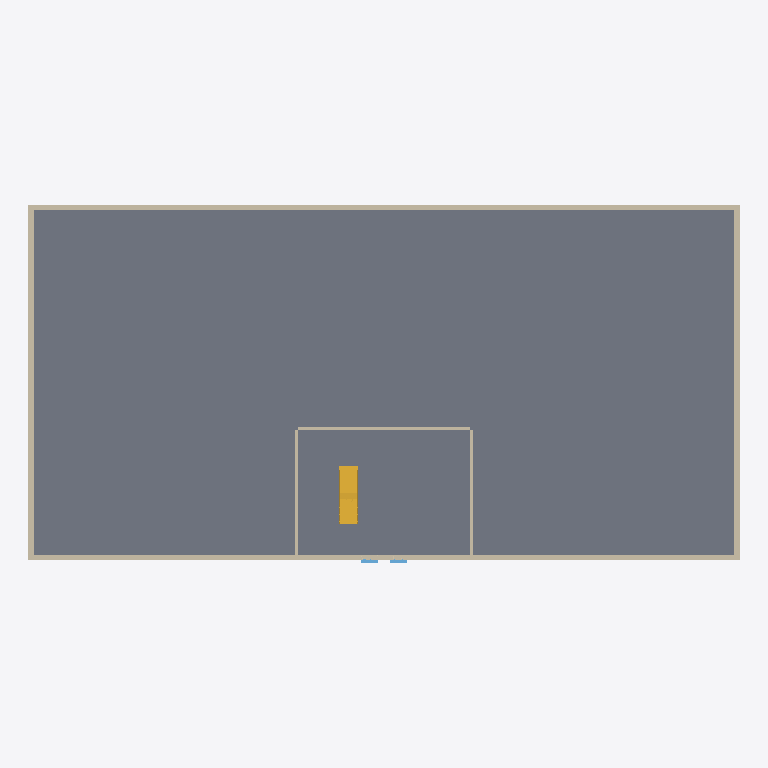
Plan cut of the same IFC building model at storey 'OG 1 - OK RFB' (level 3.00 m, cut at 4.40 m), seen from above with north up, elements coloured by IFC class: 7 walls (beige), 2 stairs (yellow), 2 windows (light blue), 1 slab (grey). Cut surfaces are drawn darker.
Extent 40.0 m × 20.2 m × 9.3 m (x, y, z). Storeys (7): EG 1 - OK RFB at 0.00 m; EG 1 - OK FFB at 0.20 m; OG 1 - OK RFB at 3.00 m; OG 1 - OK FFB at 3.20 m; OG 2 - OK RFB at 6.00 m; OG 2 - OK FFB at 6.20 m; OG 2 - UK RD at 8.80 m. Elements (57): 30 IfcWallStandardCase, 12 IfcWindow, 9 IfcDoor, 3 IfcSlab, 2 IfcStair, 1 IfcRoof.

HEADER;
FILE_DESCRIPTION(('ViewDefinition [CoordinationView_V2.0]'),'2;1');
FILE_NAME('20BIM0001','2020-06-25T11:18:04',(''),(''),'The EXPRESS Data Manager Version 5.02.0100.07 : 28 Aug 2013','20190327_2315(x64) - Exporter 20.0.0.377 - Alternativ-UI 20.0.0.377','');
FILE_SCHEMA(('IFC2X3'));
ENDSEC;
DATA;
#105=IFCPROJECT('0LP8TX6AL4VAb0iOY8_RCl',#41,'20BIM0001',$,$,'','Aktiv',(#97),#92);
#56725=IFCSITE('0LP8TX6AL4VAb0iOY8_RCj',#41,'Default',$,$,#56722,$,$,.ELEMENT.,$,$,$,$,$);
#115=IFCBUILDING('0LP8TX6AL4VAb0iOY8_RCk',#41,'',$,$,#32,$,'',.ELEMENT.,$,$,$);
#148=IFCBUILDINGSTOREY('0LP8TX6AL4VAb0iOXt8a1A',#41,'EG 1 - OK RFB',$,'Ebene:Ebene OK FFB',#147,$,'EG 1 - OK RFB',.ELEMENT.,0.0);
#154=IFCBUILDINGSTOREY('0LP8TX6AL4VAb0iOXt8a1_',#41,'EG 1 - OK FFB',$,'Ebene:Ebene OK FFB',#153,$,'EG 1 - OK FFB',.ELEMENT.,20.0);
#166=IFCBUILDINGSTOREY('0LP8TX6AL4VAb0iOXt8a19',#41,'OG 1 - OK RFB',$,'Ebene:Ebene OK FFB',#165,$,'OG 1 - OK RFB',.ELEMENT.,300.0);
#172=IFCBUILDINGSTOREY('0LP8TX6AL4VAb0iOXt8a1z',#41,'OG 1 - OK FFB',$,'Ebene:Ebene OK FFB',#171,$,'OG 1 - OK FFB',.ELEMENT.,320.0);
#184=IFCBUILDINGSTOREY('0LP8TX6AL4VAb0iOXt8a18',#41,'OG 2 - OK RFB',$,'Ebene:Ebene OK FFB',#183,$,'OG 2 - OK RFB',.ELEMENT.,600.0);
#190=IFCBUILDINGSTOREY('0LP8TX6AL4VAb0iOXt8a1y',#41,'OG 2 - OK FFB',$,'Ebene:Ebene OK FFB',#189,$,'OG 2 - OK FFB',.ELEMENT.,620.0);
#196=IFCBUILDINGSTOREY('0LP8TX6AL4VAb0iOXt8a1l',#41,'OG 2 - UK RD',$,'Ebene:Ebene OK FFB',#195,$,'OG 2 - UK RD',.ELEMENT.,880.0);
#1124=IFCSLAB('0jfo_IsZX9t8VB$bdg8QHW',#41,'Geschossdecke:Futura - STB 40cm:2374518',$,'Geschossdecke:Futura - STB 40cm',#1103,#1122,'2374518',.FLOOR.);
#1215=IFCWALLSTANDARDCASE('1VBdaBK85EJechDJSnRjNx',#41,'Basiswand:Futura - STB 30cm:2374940',$,'Basiswand:Futura - STB 30cm',#1194,#1213,'2374940');
#1305=IFCWALLSTANDARDCASE('1VBdaBK85EJechDJSnRgZn',#41,'Basiswand:Futura - STB 30cm:2375702',$,'Basiswand:Futura - STB 30cm',#1285,#1303,'2375702');
#1260=IFCWALLSTANDARDCASE('1VBdaBK85EJechDJSnRjVu',#41,'Basiswand:Futura - STB 30cm:2375455',$,'Basiswand:Futura - STB 30cm',#1240,#1258,'2375455');
#1350=IFCWALLSTANDARDCASE('1VBdaBK85EJechDJSnRgcY',#41,'Basiswand:Futura - STB 30cm:2376005',$,'Basiswand:Futura - STB 30cm',#1330,#1348,'2376005');
#3899=IFCSTAIR('3vCtyqP6fE7fSBGKCXj5n5',#41,'Ortbetontreppe:Treppe:2380207',$,'Ortbetontreppe:Massiv - Stufen Naturstein - 1 Stockwerkstrennlinie',#3898,$,'2380207',.NOTDEFINED.);
#1896=IFCSTAIR('3vCtyqP6fE7fSBGKCXj5sU',#41,'Ortbetontreppe:Treppe:2379892',$,'Ortbetontreppe:Massiv - Stufen Naturstein - 1 Stockwerkstrennlinie',#1895,$,'2379892',.NOTDEFINED.);
#5947=IFCWALLSTANDARDCASE('0ZEUbIH5XA8P5QRKEymV37',#41,'Basiswand:Futura - KS 17,5cm:2380741',$,'Basiswand:Futura - KS 17,5cm',#5927,#5945,'2380741');
#5902=IFCWALLSTANDARDCASE('0ZEUbIH5XA8P5QRKEymV0n',#41,'Basiswand:Futura - KS 17,5cm:2380595',$,'Basiswand:Futura - KS 17,5cm',#5882,#5900,'2380595');
#5992=IFCWALLSTANDARDCASE('0ZEUbIH5XA8P5QRKEymVSj',#41,'Basiswand:Futura - KS 17,5cm:2380847',$,'Basiswand:Futura - KS 17,5cm',#5972,#5990,'2380847');
#6737=IFCWINDOW('151FtspA50evsNYqDc9EnQ',#41,'FE 1 tlg - Fix:Treppenraum:2382175',$,'FE 1 tlg - Fix:Treppenraum',#58143,#6731,'2382175',185.0,100.0);
#6764=IFCWINDOW('151FtspA50evsNYqDc9Eba',#41,'FE 1 tlg - Fix:Treppenraum:2382945',$,'FE 1 tlg - Fix:Treppenraum',#58265,#6758,'2382945',185.0,100.0);
ENDSEC;